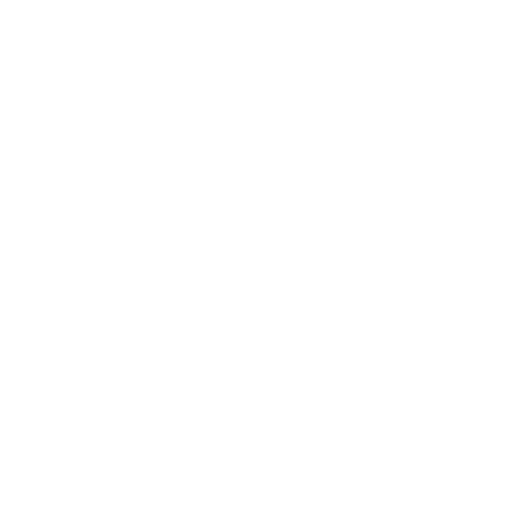
t = 0.00 s
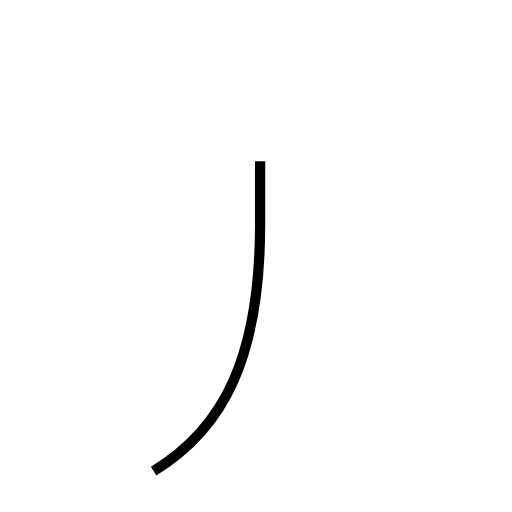
t = 1.01 s
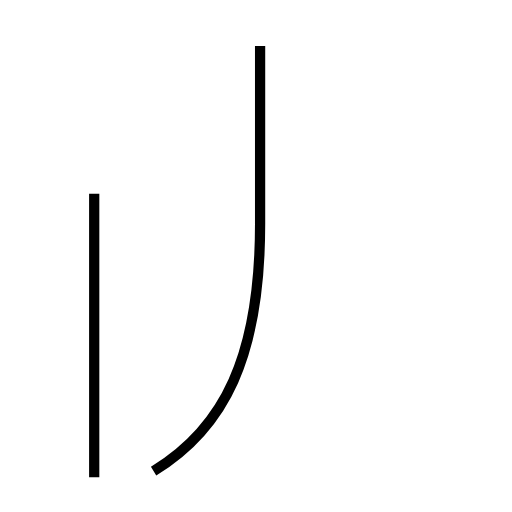
t = 2.18 s
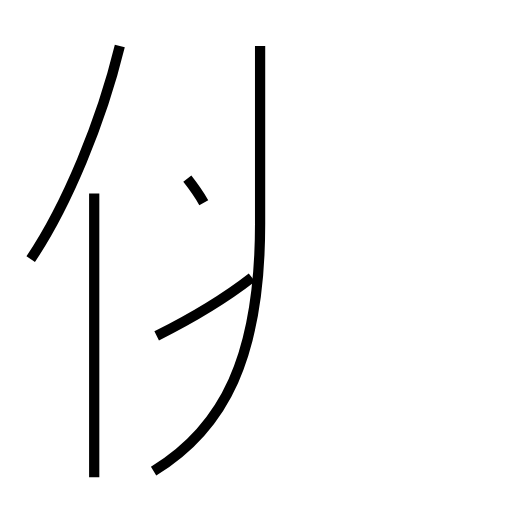
t = 3.27 s
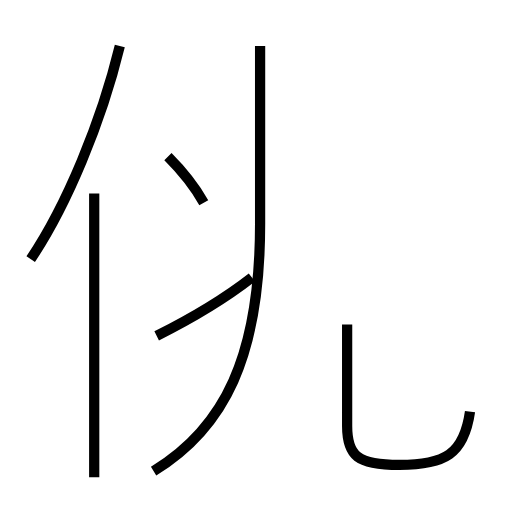
t = 4.18 s
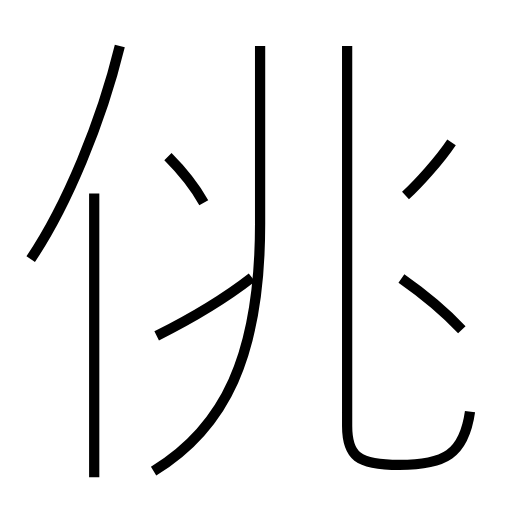
t = 5.43 s

The animated SVG that drew these frames (rendered in a browser with its animation timeline set to each time). Animation: 8 SMIL elements (animate=8); one cycle of 5.43 s.

<?xml version='1.0' encoding='utf-8'?>
<svg viewBox="0.0 -6.0 50.0 50.0" version="1.1" xmlns="http://www.w3.org/2000/svg"><rect x="-1000" y="-1000" width="2000" height="2000" stroke="white" fill="white" /><g style="fill:none;stroke:#000000;stroke-width:1"><path d="M 15.0 2.0 C 21.9 -2.2 25.4 -9.2 25.4 -22.1 L 25.4 -39.5 " transform="translate(0.0 38.0)" stroke-dasharray="44.978684928617156" stroke-dashoffset="44.978684928617156"><animate attributeName="stroke-dashoffset" from="44.978684928617156" to="0" dur="1.3493605478585147s" begin="0s" fill="freeze" /></path><path d="M 9.2 2.6 L 9.2 -25.1 " transform="translate(0.0 38.0)" stroke-dasharray="27.700000000000003" stroke-dashoffset="27.700000000000003"><animate attributeName="stroke-dashoffset" from="27.700000000000003" to="0" dur="0.8310000000000001s" begin="1.3493605478585147s" fill="freeze" /></path><path d="M 3.0 -18.7 C 6.5 -23.9 9.9 -32.1 11.7 -39.5 " transform="translate(0.0 38.0)" stroke-dasharray="22.647369512583314" stroke-dashoffset="22.647369512583314"><animate attributeName="stroke-dashoffset" from="22.647369512583314" to="0" dur="0.6794210853774993s" begin="2.180360547858515s" fill="freeze" /></path><path d="M 15.3 -11.2 C 18.1 -12.6 21.9 -14.8 24.6 -16.9 " transform="translate(0.0 38.0)" stroke-dasharray="10.923095082099364" stroke-dashoffset="10.923095082099364"><animate attributeName="stroke-dashoffset" from="10.923095082099364" to="0" dur="0.3276928524629809s" begin="2.859781633236014s" fill="freeze" /></path><path d="M 19.9 -24.2 C 19.0 -25.8 17.5 -27.6 16.4 -28.7 " transform="translate(0.0 38.0)" stroke-dasharray="5.7159194726183715" stroke-dashoffset="5.7159194726183715"><animate attributeName="stroke-dashoffset" from="5.7159194726183715" to="0" dur="0.17147758417855113s" begin="3.187474485698995s" fill="freeze" /></path><path d="M 45.9 -3.8 C 45.3 0.4 43.4 1.4 39.0 1.4 C 34.9 1.4 33.9 0.5 33.9 -2.4 L 33.9 -39.5 " transform="translate(0.0 38.0)" stroke-dasharray="54.4421298556383" stroke-dashoffset="54.4421298556383"><animate attributeName="stroke-dashoffset" from="54.4421298556383" to="0" dur="1.633263895669149s" begin="3.3589520698775464s" fill="freeze" /></path><path d="M 45.1 -11.8 C 43.4 -13.6 41.2 -15.4 39.2 -16.8 " transform="translate(0.0 38.0)" stroke-dasharray="7.746076511436759" stroke-dashoffset="7.746076511436759"><animate attributeName="stroke-dashoffset" from="7.746076511436759" to="0" dur="0.23238229534310276s" begin="4.992215965546695s" fill="freeze" /></path><path d="M 39.6 -24.9 C 40.8 -26.0 42.9 -28.3 44.1 -30.1" transform="translate(0.0 38.0)" stroke-dasharray="6.88925410508673" stroke-dashoffset="6.88925410508673"><animate attributeName="stroke-dashoffset" from="6.88925410508673" to="0" dur="0.20667762315260188s" begin="5.224598260889798s" fill="freeze" /></path></g></svg>
